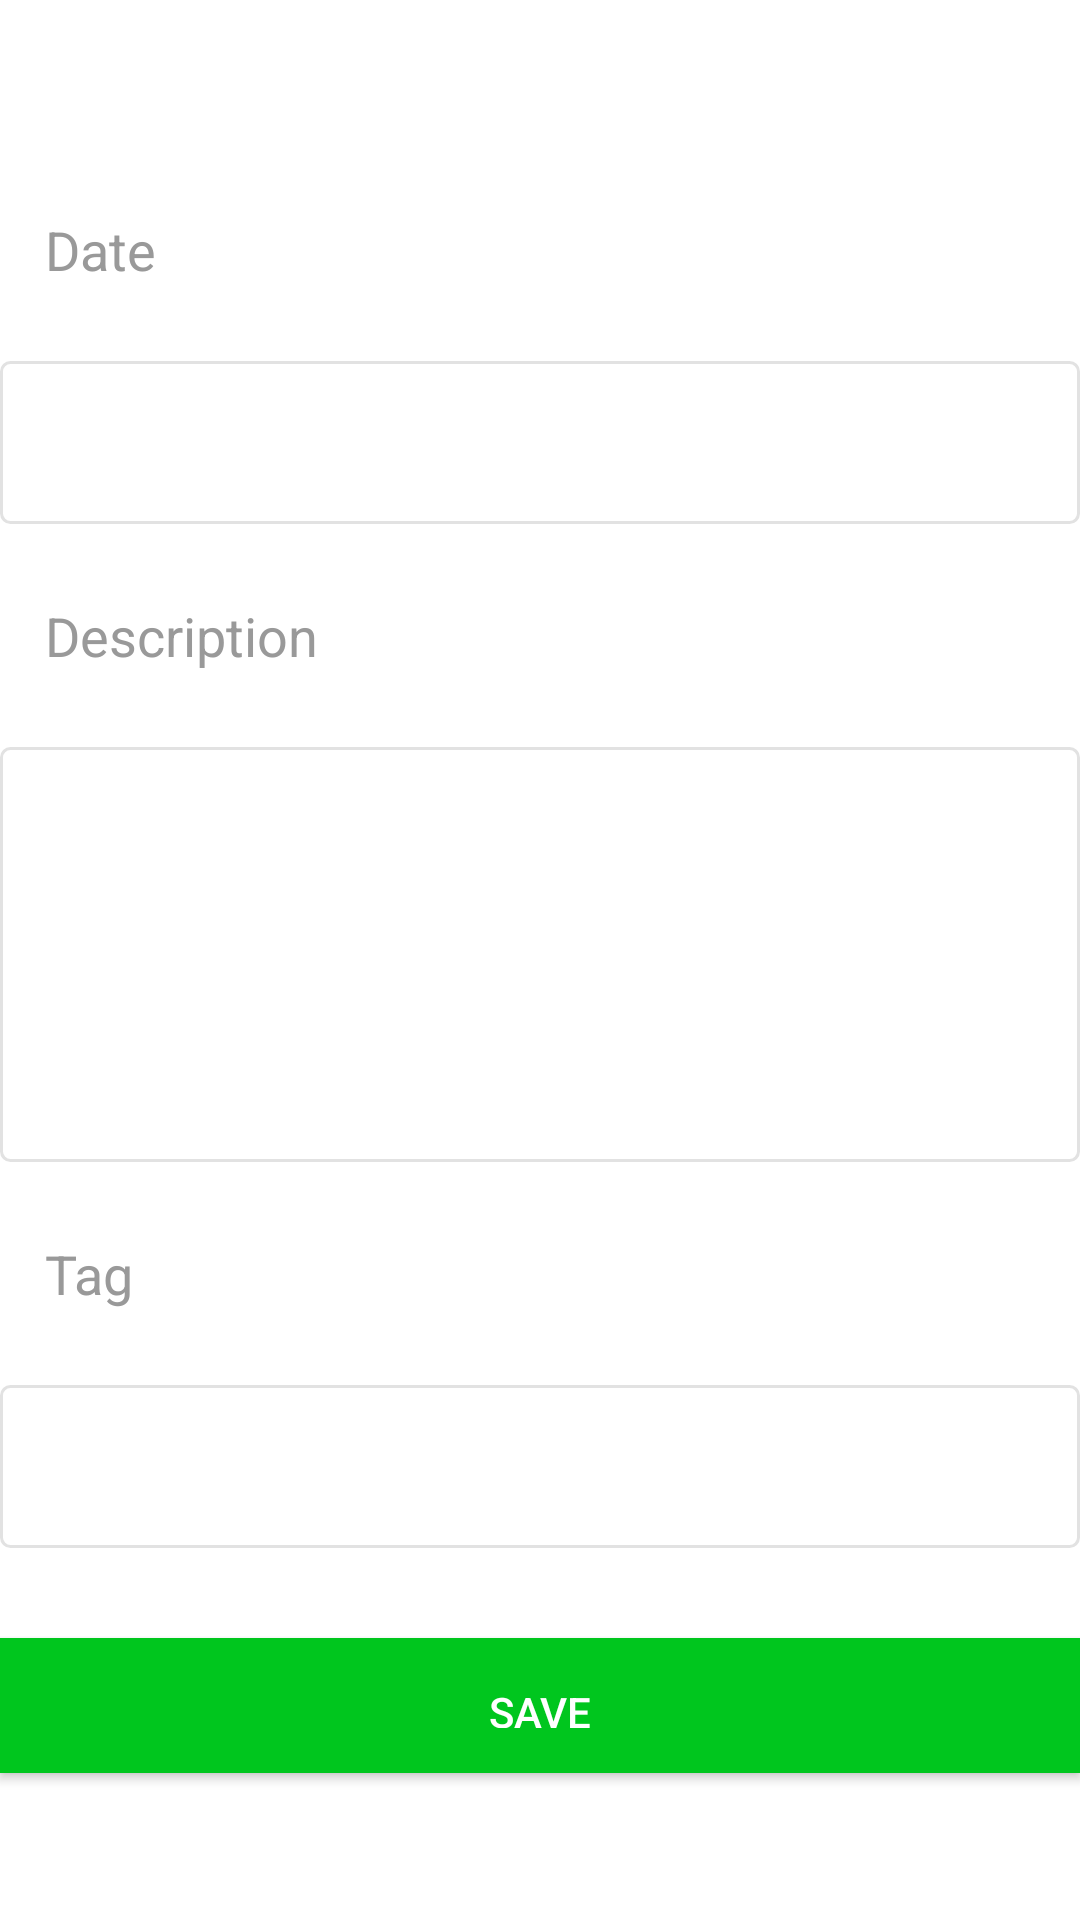

Android layout source for this screen:
<!-- AndroidManifest.xml: application theme BaseTheme -->
<!-- res/layout/record_dream.xml -->
<?xml version="1.0" encoding="utf-8"?>
<LinearLayout xmlns:android="http://schemas.android.com/apk/res/android"
    android:id="@+id/parentLayout"
    android:layout_width="match_parent"
    android:layout_height="match_parent"
    android:orientation="vertical">

    <include layout="@layout/toolbar" />

    <TextView
        android:layout_width="wrap_content"
        android:layout_height="wrap_content"
        android:layout_marginBottom="10dp"
        android:text="@string/date"
        android:padding="15dp"
        android:textAppearance="@style/TextAppearance.AppCompat.Medium" />

    <EditText
        android:id="@+id/date"
        android:layout_width="match_parent"
        android:layout_height="wrap_content"
        android:layout_marginBottom="10dp"
        android:padding="15dp"
        android:background="@drawable/edittext_background" />

    <TextView
        android:layout_width="wrap_content"
        android:layout_height="wrap_content"
        android:layout_marginBottom="10dp"
        android:text="@string/description"
        android:padding="15dp"
        android:textAppearance="@style/TextAppearance.AppCompat.Medium" />

    <EditText
        android:id="@+id/description"
        android:layout_width="match_parent"
        android:layout_height="wrap_content"
        android:layout_marginBottom="10dp"
        android:background="@drawable/edittext_background"
        android:gravity="top"
        android:inputType="textMultiLine"
        android:lines="5"
        android:padding="15dp"
        android:maxLines="5" />

    <TextView
        android:layout_width="wrap_content"
        android:layout_height="wrap_content"
        android:layout_marginBottom="10dp"
        android:text="@string/tag"
        android:padding="15dp"
        android:textAppearance="@style/TextAppearance.AppCompat.Medium" />

    <EditText
        android:id="@+id/tag"
        android:layout_width="match_parent"
        android:layout_height="wrap_content"
        android:padding="15dp"
        android:background="@drawable/edittext_background" />

    <Button
        android:id="@+id/save"
        android:layout_width="match_parent"
        android:layout_height="45dp"
        android:layout_marginTop="30dp"
        android:background="@color/app_theme"
        android:text="@string/save"
        android:padding="15dp"
        android:textColor="#fff" />

</LinearLayout>
<!-- res/layout/toolbar.xml (included above) -->
<?xml version="1.0" encoding="utf-8"?>
<android.support.v7.widget.Toolbar xmlns:android="http://schemas.android.com/apk/res/android"
    xmlns:app="http://schemas.android.com/apk/res-auto"
    android:id="@+id/toolbar"
    android:layout_alignParentTop="true"
    android:layout_width="match_parent"
    android:layout_height="?attr/actionBarSize"
    android:background="?attr/colorPrimary"
    android:minHeight="?attr/actionBarSize"
    app:popupTheme="@style/ThemeOverlay.AccentSecondary"
    app:titleTextColor="@color/textColorPrimary" />
<!-- resources referenced by this layout -->
<resources>
  <color name="app_theme">#00c61e</color>
  <color name="textColorPrimary">#000000</color>
  <!-- drawable edittext_background (drawable) -->
  <?xml version="1.0" encoding="utf-8"?>
  <shape xmlns:android="http://schemas.android.com/apk/res/android"
      android:shape="rectangle">
  
      <corners android:radius="3dp" />
  
      <padding
          android:bottom="10dp"
          android:left="10dp"
          android:right="10dp"
          android:top="10dp" />
  
      <stroke
          android:width="1dp"
          android:color="#e2e2e2" />
  
  </shape>
  <string name="date">Date</string>
  <string name="description">Description</string>
  <string name="save">Save</string>
  <string name="tag">Tag</string>
  <style name="ThemeOverlay.AccentSecondary" parent="ThemeOverlay.AppCompat">
          <item name="android:textColorPrimary">@color/textColorPrimary</item>
          <item name="colorControlNormal">@color/textColorPrimary</item>
      </style>
  <style name="BaseTheme" parent="Theme.AppCompat.DayNight.NoActionBar">
          
          <item name="windowActionBar">false</item>
          <item name="windowActionModeOverlay">true</item>
          <item name="colorPrimary">@color/colorPrimary</item>
          <item name="colorPrimaryDark">@color/colorPrimaryDark</item>
          <item name="colorAccent">@color/app_theme</item>
          <item name="android:textColorPrimary">@color/textColorPrimary</item>
          <item name="android:textColorSecondary">@color/textColorSecondary</item>
          <item name="android:windowBackground">@color/colorBackground</item>
          <item name="colorControlNormal">@color/textColorPrimary</item>
          <item name="drawerArrowStyle">@style/HomeIcon</item>
      </style>
  <color name="colorPrimary">#ffffff</color>
  <color name="colorPrimaryDark">#999</color>
  <color name="textColorSecondary">#999999</color>
  <color name="colorBackground">#fff</color>
  <style name="HomeIcon" parent="@style/Widget.AppCompat.DrawerArrowToggle">
          <item name="spinBars">true</item>
          <item name="color">@color/textColorPrimary</item>
      </style>
</resources>
